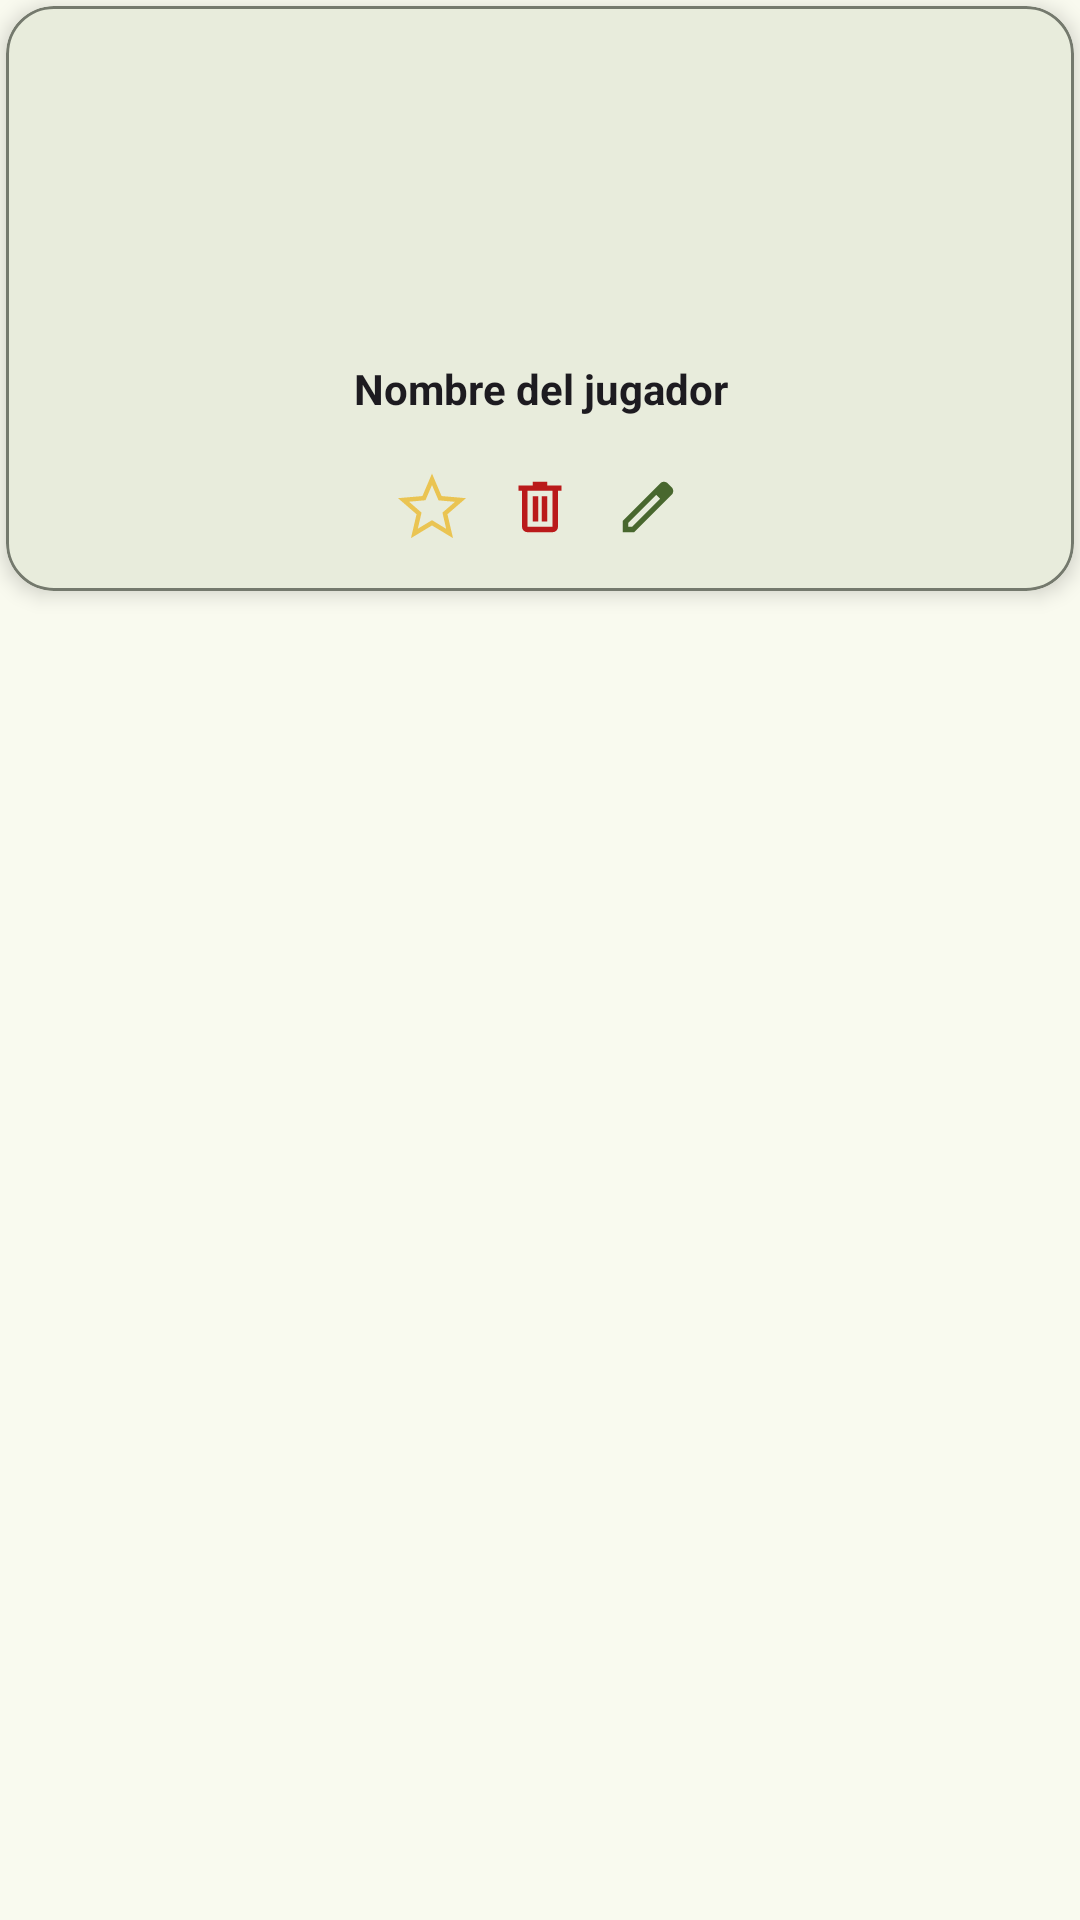

Here is an Android app screen rendered from its layout file. Give the layout XML and the strings, colors and styles it references.
<!-- AndroidManifest.xml: application theme FootballCompsUserV2 -->
<!-- res/layout/player_item.xml -->
<?xml version="1.0" encoding="utf-8"?>
<LinearLayout xmlns:android="http://schemas.android.com/apk/res/android"
    xmlns:tools="http://schemas.android.com/tools"
    xmlns:app="http://schemas.android.com/apk/res-auto"
    android:layout_width="match_parent"
    android:layout_height="wrap_content"
    android:layout_margin="2dp"
    android:orientation="vertical">

    <com.google.android.material.card.MaterialCardView
        android:id="@+id/player_card"
        android:layout_width="match_parent"
        android:layout_height="wrap_content"
        android:layout_margin="2dp"
        app:cardCornerRadius="16dp"
        app:cardElevation="4dp"
        app:strokeWidth="1dp"
        app:strokeColor="@color/md_theme_outline"
        android:clickable="true">

        <LinearLayout
            android:layout_width="match_parent"
            android:layout_height="wrap_content"
            android:orientation="vertical"
            android:padding="10dp"
            android:gravity="center_horizontal">

            
            <com.google.android.material.imageview.ShapeableImageView
                android:id="@+id/player_img"
                android:layout_width="100dp"
                android:layout_height="100dp"
                android:layout_marginBottom="8dp"
                android:scaleType="centerCrop"
                android:contentDescription="player_image"
                android:src="@drawable/ic_no_image"
                app:shapeAppearanceOverlay="@style/RoundedImageView" />

            
            <TextView
                android:id="@+id/player_name"
                android:layout_width="match_parent"
                android:layout_height="wrap_content"
                android:text="Nombre del jugador"
                android:textAlignment="center"
                android:textSize="14sp"
                android:textStyle="bold"
                android:maxLines="2"
                android:ellipsize="end"
                android:textColor="?android:attr/textColorPrimary"
                android:layout_marginBottom="8dp" />

            
            <LinearLayout
                android:layout_width="match_parent"
                android:layout_height="wrap_content"
                android:orientation="horizontal"
                android:gravity="center"
                android:layout_marginTop="4dp">

                <ImageButton
                    android:id="@+id/button_player_favs"
                    android:layout_width="36dp"
                    android:layout_height="36dp"
                    android:background="?attr/selectableItemBackgroundBorderless"
                    android:src="@drawable/ic_star"
                    android:contentDescription="fav_player" />

                <ImageButton
                    android:id="@+id/delete_player_button"
                    android:layout_width="36dp"
                    android:layout_height="36dp"
                    android:background="?attr/selectableItemBackgroundBorderless"
                    android:src="@drawable/ic_del"
                    app:tint="@color/md_theme_error"
                    android:contentDescription="delete_player" />

                <ImageButton
                    android:id="@+id/update_player_button"
                    android:layout_width="36dp"
                    android:layout_height="36dp"
                    android:background="?attr/selectableItemBackgroundBorderless"
                    android:src="@drawable/ic_edit"
                    app:tint="?attr/colorPrimary"
                    android:contentDescription="edit_player" />
            </LinearLayout>
        </LinearLayout>
    </com.google.android.material.card.MaterialCardView>
</LinearLayout>
<!-- resources referenced by this layout -->
<resources>
  <color name="md_theme_error">#BA1A1A</color>
  <color name="md_theme_outline">#74796D</color>
  <!-- drawable ic_del (drawable) -->
  <vector xmlns:android="http://schemas.android.com/apk/res/android"
      android:width="24dp"
      android:height="24dp"
      android:viewportWidth="960"
      android:viewportHeight="960">
    <path
        android:pathData="M312,816q-29.7,0 -50.85,-21.15Q240,773.7 240,744v-480h-48v-72h192v-48h192v48h192v72h-48v479.57Q720,774 698.85,795T648,816L312,816ZM648,264L312,264v480h336v-480ZM384,672h72v-336h-72v336ZM504,672h72v-336h-72v336ZM312,264v480,-480Z"
        android:fillColor="#e8eaed"/>
  </vector>
  <!-- drawable ic_star (drawable) -->
  <vector xmlns:android="http://schemas.android.com/apk/res/android"
      android:width="36dp"
      android:height="36dp"
      android:viewportWidth="960"
      android:viewportHeight="960">
    <path
        android:pathData="m354,673 l126,-76 126,77 -33,-144 111,-96 -146,-13 -58,-136 -58,135 -146,13 111,97 -33,143ZM293,756.92 L342.62,544.38 177.69,401.54 394.92,382.69L480,182.31l85.08,200.38 217.23,18.85 -164.93,142.84L667,756.92 480,644.08 293,756.92ZM480,490Z"
        android:fillColor="#EAC452"/>
  </vector>
  <style name="RoundedImageView">
          <item name="cornerFamily">rounded</item>
          <item name="cornerSize">8dp</item>
      </style>
  <color name="md_theme_primary">#48672E</color>
  <color name="md_theme_onPrimary">#FFFFFF</color>
  <color name="md_theme_primaryContainer">#C9EEA7</color>
  <color name="md_theme_onPrimaryContainer">#0C2000</color>
  <color name="md_theme_secondary">#49672E</color>
  <color name="md_theme_onSecondary">#FFFFFF</color>
  <color name="md_theme_secondaryContainer">#CAEEA6</color>
  <color name="md_theme_onSecondaryContainer">#0D2000</color>
  <color name="md_theme_tertiary">#446832</color>
  <color name="md_theme_onTertiary">#FFFFFF</color>
  <color name="md_theme_tertiaryContainer">#C4EFAC</color>
  <color name="md_theme_onTertiaryContainer">#062100</color>
  <color name="md_theme_onError">#FFFFFF</color>
  <color name="md_theme_errorContainer">#FFDAD6</color>
  <color name="md_theme_onErrorContainer">#410002</color>
  <color name="md_theme_background">#F9FAEF</color>
  <color name="md_theme_onBackground">#1A1D16</color>
  <color name="md_theme_surface">#F9FAEF</color>
  <color name="md_theme_onSurface">#1A1D16</color>
  <color name="md_theme_surfaceVariant">#E0E4D6</color>
  <color name="md_theme_onSurfaceVariant">#44483E</color>
  <color name="md_theme_outlineVariant">#C4C8BA</color>
  <color name="md_theme_inverseSurface">#2E312A</color>
  <color name="md_theme_inverseOnSurface">#F0F2E7</color>
  <color name="md_theme_inversePrimary">#AED18D</color>
  <color name="md_theme_primaryFixed">#C9EEA7</color>
  <color name="md_theme_onPrimaryFixed">#0C2000</color>
  <color name="md_theme_primaryFixedDim">#AED18D</color>
  <color name="md_theme_onPrimaryFixedVariant">#314E19</color>
  <color name="md_theme_secondaryFixed">#CAEEA6</color>
  <color name="md_theme_onSecondaryFixed">#0D2000</color>
  <color name="md_theme_secondaryFixedDim">#AED18D</color>
  <color name="md_theme_onSecondaryFixedVariant">#324E18</color>
  <color name="md_theme_tertiaryFixed">#C4EFAC</color>
  <color name="md_theme_onTertiaryFixed">#062100</color>
  <color name="md_theme_tertiaryFixedDim">#A9D292</color>
  <color name="md_theme_onTertiaryFixedVariant">#2C4F1D</color>
  <color name="md_theme_surfaceDim">#D9DBD0</color>
  <color name="md_theme_surfaceBright">#F9FAEF</color>
  <color name="md_theme_surfaceContainerLowest">#FFFFFF</color>
  <color name="md_theme_surfaceContainerLow">#F3F5EA</color>
  <color name="md_theme_surfaceContainer">#EDEFE4</color>
  <color name="md_theme_surfaceContainerHigh">#E7E9DE</color>
  <color name="md_theme_surfaceContainerHighest">#E2E3D9</color>
</resources>
